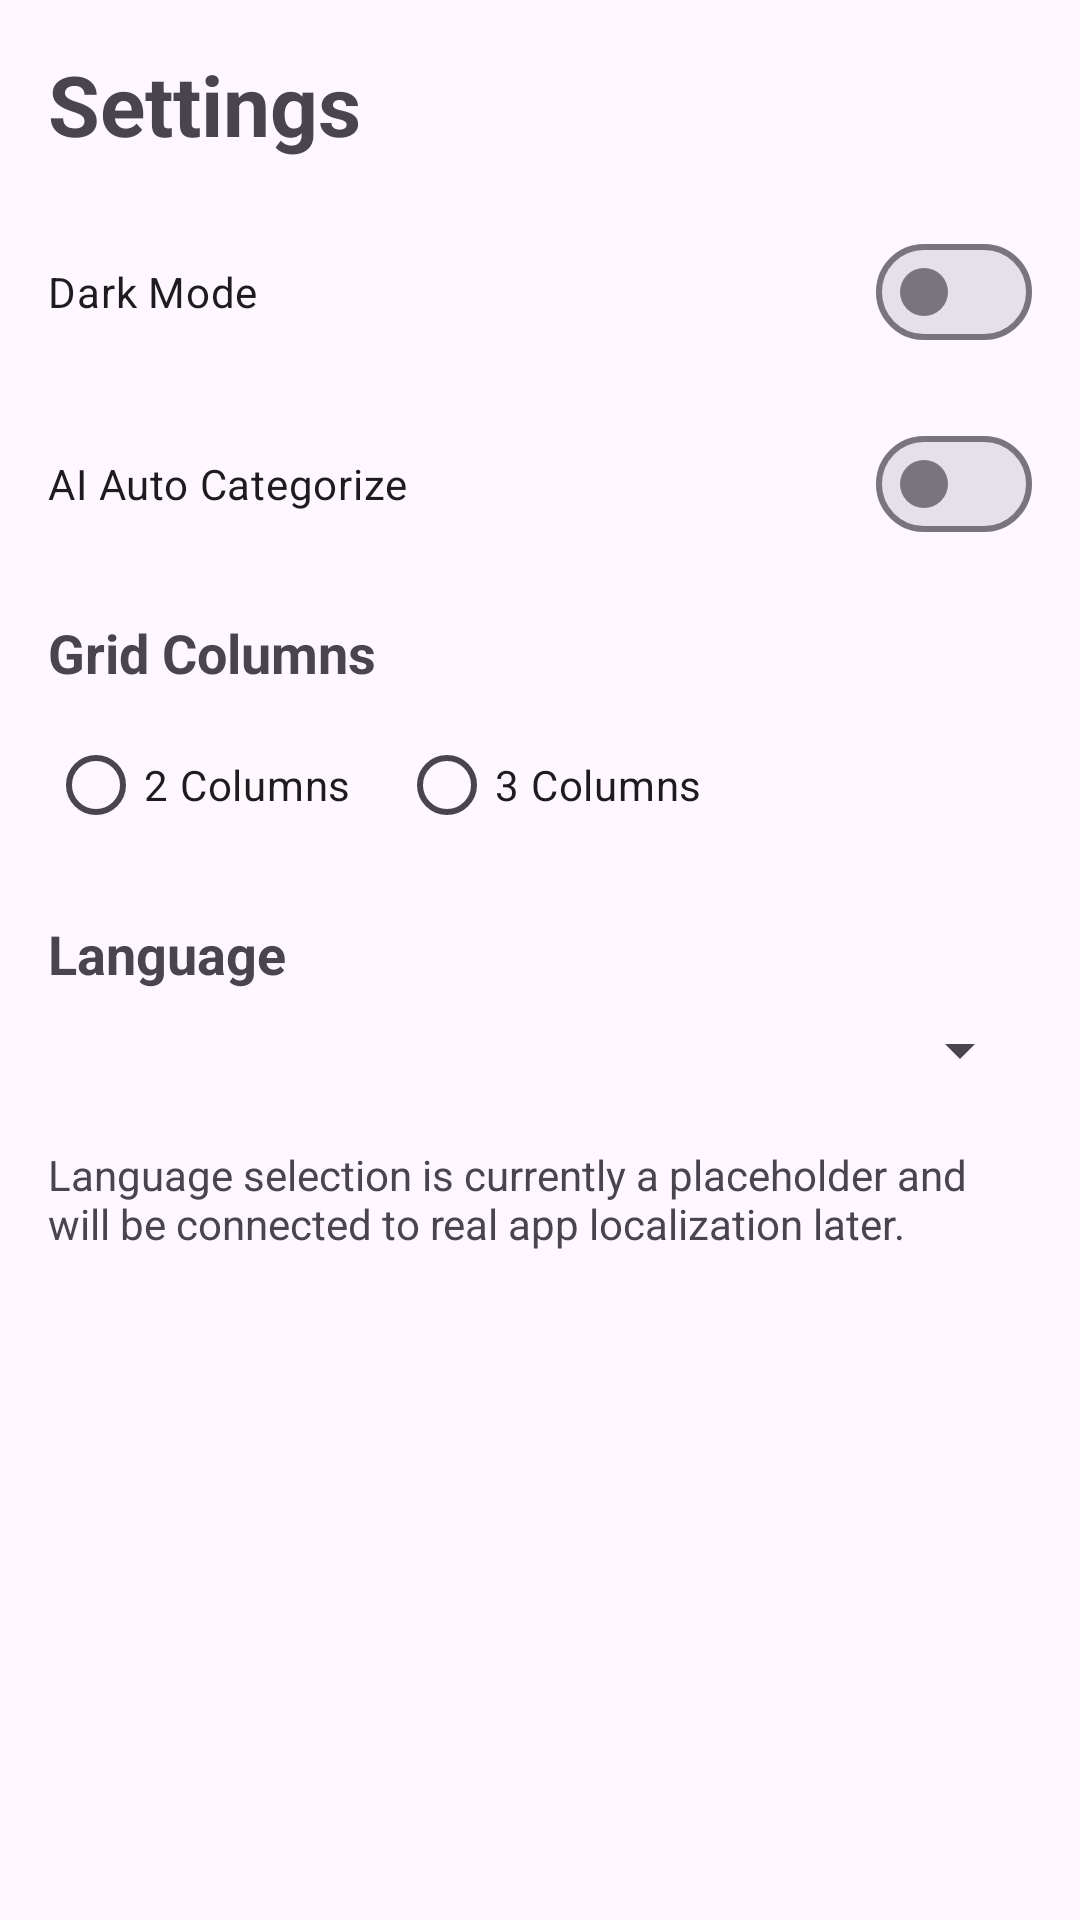

The Android layout XML behind this screen, and the referenced resources:
<!-- AndroidManifest.xml: application theme Theme.Wallpaperapp2 -->
<!-- res/layout/fragment_settings.xml -->
<?xml version="1.0" encoding="utf-8"?>
<ScrollView xmlns:android="http://schemas.android.com/apk/res/android"
    xmlns:app="http://schemas.android.com/apk/res-auto"
    android:layout_width="match_parent"
    android:layout_height="match_parent">

    <LinearLayout
        android:layout_width="match_parent"
        android:layout_height="wrap_content"
        android:orientation="vertical"
        android:padding="16dp">

        <TextView
            android:id="@+id/txtSettingsTitle"
            android:layout_width="wrap_content"
            android:layout_height="wrap_content"
            android:text="Settings"
            android:textSize="28sp"
            android:textStyle="bold"
            android:layout_marginBottom="20dp" />

        <com.google.android.material.materialswitch.MaterialSwitch
            android:id="@+id/switchDarkMode"
            android:layout_width="match_parent"
            android:layout_height="wrap_content"
            android:text="Dark Mode"
            android:layout_marginBottom="16dp" />

        <com.google.android.material.materialswitch.MaterialSwitch
            android:id="@+id/switchAiAuto"
            android:layout_width="match_parent"
            android:layout_height="wrap_content"
            android:text="AI Auto Categorize"
            android:layout_marginBottom="20dp" />

        <TextView
            android:layout_width="wrap_content"
            android:layout_height="wrap_content"
            android:text="Grid Columns"
            android:textStyle="bold"
            android:textSize="18sp"
            android:layout_marginBottom="8dp" />

        <RadioGroup
            android:id="@+id/radioGroupColumns"
            android:layout_width="match_parent"
            android:layout_height="wrap_content"
            android:orientation="horizontal"
            android:layout_marginBottom="20dp">

            <RadioButton
                android:id="@+id/radioTwoColumns"
                android:layout_width="wrap_content"
                android:layout_height="wrap_content"
                android:text="2 Columns"
                android:layout_marginEnd="16dp" />

            <RadioButton
                android:id="@+id/radioThreeColumns"
                android:layout_width="wrap_content"
                android:layout_height="wrap_content"
                android:text="3 Columns" />
        </RadioGroup>

        <TextView
            android:layout_width="wrap_content"
            android:layout_height="wrap_content"
            android:text="Language"
            android:textStyle="bold"
            android:textSize="18sp"
            android:layout_marginBottom="8dp" />

        <Spinner
            android:id="@+id/spinnerLanguage"
            android:layout_width="match_parent"
            android:layout_height="wrap_content"
            android:layout_marginBottom="20dp" />

        <TextView
            android:id="@+id/txtLanguageInfo"
            android:layout_width="wrap_content"
            android:layout_height="wrap_content"
            android:text="Language selection is currently a placeholder and will be connected to real app localization later."
            android:textSize="14sp" />

    </LinearLayout>
</ScrollView>
<!-- resources referenced by this layout -->
<resources>
  <style name="Theme.Wallpaperapp2" parent="Base.Theme.Wallpaperapp2" />
  <style name="Base.Theme.Wallpaperapp2" parent="Theme.Material3.DayNight.NoActionBar">
          
          
      </style>
</resources>
